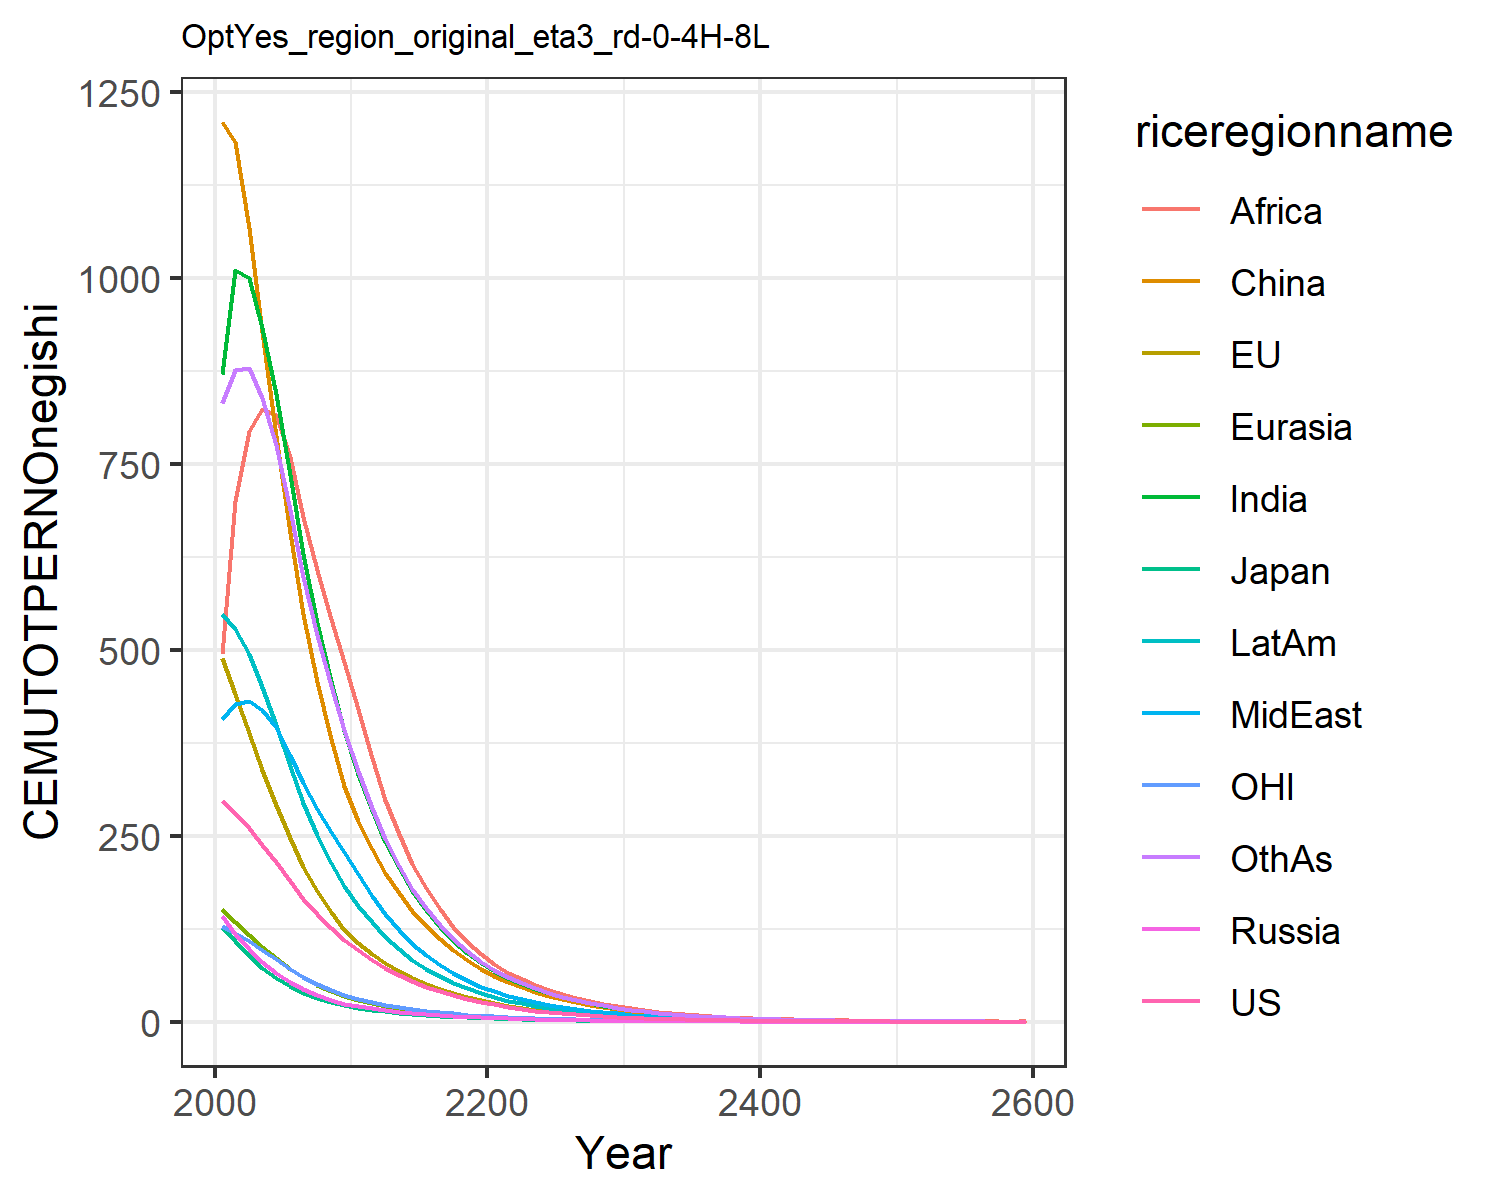

Source data for this figure (header and first rows):
296.71624934069655, 489.570298744362, 127.67611295477036, 142.37113327207535, 151.44517142734298, 1209.8049686052184, 871.1048463858083, 407.47383439196284, 494.3576366890529, 548.3035312639042, 129.05896627591414, 832.5220146021949
280.7, 440.7, 108.6, 118.6, 133.8, 1183, 1011, 427.6, 700.9, 528.7, 119.6, 876.7
261.1, 388.9, 89.88, 98.09, 117.3, 1067, 1000, 431, 794.3, 494.6, 108.8, 879.2
238.3, 338.4, 72.93, 80.12, 100.5, 927.3, 933.2, 418.8, 823.6, 450.1, 96.72, 839.4
214.4, 291.6, 58.43, 65.6, 85.2, 787.8, 844.3, 395.7, 816.4, 398.9, 84.12, 776
189.4, 247.4, 47.45, 53.79, 71.34, 657.3, 735.3, 359.4, 759.1, 343.8, 71.52, 688.7
165.4, 208.2, 39.29, 44.15, 59.51, 548.1, 628.5, 320.7, 679.4, 293.6, 60.07, 598.8
144.5, 175.2, 32.53, 36.24, 49.63, 456.9, 536.8, 286.1, 607.2, 250.6, 50.45, 520.2
126.2, 147.4, 26.93, 29.74, 41.39, 380.9, 458.3, 255.2, 542.2, 214, 42.37, 451.8
110.2, 124, 22.3, 24.41, 34.51, 317.5, 391.2, 227.7, 484, 182.6, 35.59, 392.3
95.93, 105.8, 18.89, 20.62, 29.25, 269.3, 333.6, 198.6, 420, 156.1, 30.35, 337.6
83.26, 91.59, 16.36, 17.92, 25.21, 232.4, 284.3, 169.4, 354.2, 133.5, 26.29, 288
72.27, 79.27, 14.16, 15.58, 21.72, 200.6, 242.3, 144.4, 298.8, 114.2, 22.77, 245.6
62.72, 68.61, 12.27, 13.54, 18.72, 173.2, 206.5, 123.2, 252, 97.68, 19.73, 209.5
54.44, 59.38, 10.62, 11.77, 16.13, 149.4, 176, 105, 212.5, 83.56, 17.09, 178.6
47.25, 51.39, 9.2, 10.23, 13.9, 129, 150, 89.56, 179.2, 71.47, 14.8, 152.3
41.01, 44.48, 7.968, 8.891, 11.97, 111.3, 127.8, 76.37, 151.1, 61.14, 12.82, 129.9
35.59, 38.49, 6.9, 7.728, 10.32, 96.08, 108.9, 65.12, 127.5, 52.29, 11.1, 110.8
30.89, 33.31, 5.976, 6.717, 8.891, 82.92, 92.79, 55.53, 107.5, 44.73, 9.618, 94.48
26.81, 28.83, 5.175, 5.838, 7.661, 71.57, 79.06, 47.35, 90.65, 38.26, 8.331, 80.57
23.24, 24.98, 4.485, 5.066, 6.619, 61.93, 67.92, 40.69, 77.08, 32.95, 7.219, 69.24
20.12, 21.66, 3.888, 4.39, 5.734, 53.72, 58.82, 35.22, 66.1, 28.56, 6.258, 59.96
17.42, 18.78, 3.371, 3.803, 4.967, 46.61, 50.94, 30.49, 57.24, 24.76, 5.425, 51.92
15.08, 16.28, 2.923, 3.295, 4.303, 40.44, 44.11, 26.39, 49.58, 21.46, 4.703, 44.96
13.06, 14.12, 2.534, 2.855, 3.728, 35.08, 38.2, 22.85, 42.94, 18.6, 4.077, 38.93
11.31, 12.24, 2.197, 2.474, 3.229, 30.43, 33.08, 19.78, 37.18, 16.12, 3.534, 33.71
9.79, 10.62, 1.905, 2.143, 2.797, 26.4, 28.65, 17.12, 32.2, 13.98, 3.064, 29.19
8.476, 9.205, 1.651, 1.857, 2.423, 22.91, 24.81, 14.82, 27.89, 12.12, 2.656, 25.27
7.338, 7.981, 1.432, 1.609, 2.099, 19.87, 21.49, 12.83, 24.15, 10.5, 2.302, 21.89
6.354, 6.921, 1.241, 1.394, 1.819, 17.24, 18.61, 11.11, 20.92, 9.103, 1.996, 18.95
5.488, 5.982, 1.073, 1.204, 1.571, 14.91, 16.07, 9.594, 18.07, 7.868, 1.725, 16.37
4.729, 5.155, 0.9245, 1.038, 1.354, 12.84, 13.85, 8.266, 15.57, 6.779, 1.486, 14.11
4.074, 4.441, 0.7966, 0.8943, 1.167, 11.07, 11.93, 7.123, 13.42, 5.841, 1.281, 12.15
3.511, 3.827, 0.6864, 0.7706, 1.005, 9.536, 10.28, 6.138, 11.56, 5.033, 1.104, 10.47
3.025, 3.298, 0.5915, 0.664, 0.8662, 8.217, 8.861, 5.289, 9.962, 4.337, 0.9509, 9.024
2.607, 2.842, 0.5096, 0.5721, 0.7464, 7.08, 7.635, 4.557, 8.584, 3.737, 0.8194, 7.776
2.246, 2.448, 0.4391, 0.493, 0.6431, 6.101, 6.579, 3.927, 7.396, 3.22, 0.706, 6.7
1.935, 2.11, 0.3784, 0.4248, 0.5541, 5.257, 5.669, 3.383, 6.373, 2.775, 0.6083, 5.773
1.668, 1.818, 0.3261, 0.366, 0.4775, 4.53, 4.885, 2.915, 5.492, 2.391, 0.5242, 4.975
1.437, 1.566, 0.281, 0.3154, 0.4114, 3.903, 4.209, 2.512, 4.732, 2.06, 0.4517, 4.287
1.238, 1.35, 0.2421, 0.2718, 0.3545, 3.363, 3.627, 2.165, 4.077, 1.775, 0.3892, 3.694
1.067, 1.163, 0.2086, 0.2342, 0.3055, 2.898, 3.125, 1.865, 3.513, 1.53, 0.3354, 3.183
0.9193, 1.002, 0.1797, 0.2018, 0.2632, 2.497, 2.693, 1.607, 3.027, 1.318, 0.289, 2.742
0.7921, 0.8635, 0.1549, 0.1739, 0.2268, 2.152, 2.32, 1.385, 2.609, 1.136, 0.249, 2.363
0.6826, 0.7441, 0.1335, 0.1498, 0.1954, 1.854, 1.999, 1.193, 2.248, 0.9786, 0.2146, 2.036
0.5881, 0.6411, 0.115, 0.1291, 0.1684, 1.598, 1.723, 1.028, 1.937, 0.8432, 0.1849, 1.754
0.5068, 0.5524, 0.09908, 0.1112, 0.1451, 1.377, 1.484, 0.886, 1.669, 0.7266, 0.1593, 1.512
0.4367, 0.476, 0.08538, 0.09584, 0.125, 1.186, 1.279, 0.7634, 1.438, 0.6261, 0.1373, 1.303
0.3763, 0.4102, 0.07357, 0.08258, 0.1077, 1.022, 1.102, 0.6578, 1.239, 0.5395, 0.1183, 1.122
0.3242, 0.3534, 0.06339, 0.07116, 0.09283, 0.8806, 0.9497, 0.5668, 1.068, 0.4648, 0.1019, 0.9672
0.2794, 0.3045, 0.05462, 0.06132, 0.07999, 0.7588, 0.8183, 0.4884, 0.92, 0.4005, 0.08781, 0.8334
0.2407, 0.2624, 0.04707, 0.05283, 0.06893, 0.6539, 0.7051, 0.4208, 0.7927, 0.3451, 0.07567, 0.7181
0.2074, 0.2261, 0.04056, 0.04553, 0.05939, 0.5634, 0.6076, 0.3626, 0.6831, 0.2974, 0.0652, 0.6188
0.1787, 0.1948, 0.03494, 0.03923, 0.05118, 0.4855, 0.5235, 0.3125, 0.5886, 0.2562, 0.05618, 0.5332
0.154, 0.1679, 0.03011, 0.0338, 0.0441, 0.4183, 0.4511, 0.2692, 0.5072, 0.2208, 0.04841, 0.4594
0.1327, 0.1447, 0.02595, 0.02913, 0.038, 0.3604, 0.3887, 0.232, 0.437, 0.1903, 0.04171, 0.3959
0.1143, 0.1246, 0.02236, 0.0251, 0.03274, 0.3106, 0.3349, 0.1999, 0.3765, 0.1639, 0.03594, 0.3411
0.09853, 0.1074, 0.01926, 0.02163, 0.02821, 0.2676, 0.2886, 0.1722, 0.3245, 0.1413, 0.03097, 0.2939
0.0849, 0.09255, 0.0166, 0.01863, 0.02431, 0.2306, 0.2487, 0.1484, 0.2796, 0.1217, 0.02669, 0.2533
0.5288, 0.5765, 0.1034, 0.1161, 0.1514, 1.436, 1.549, 0.9245, 1.741, 0.7582, 0.1662, 1.578
